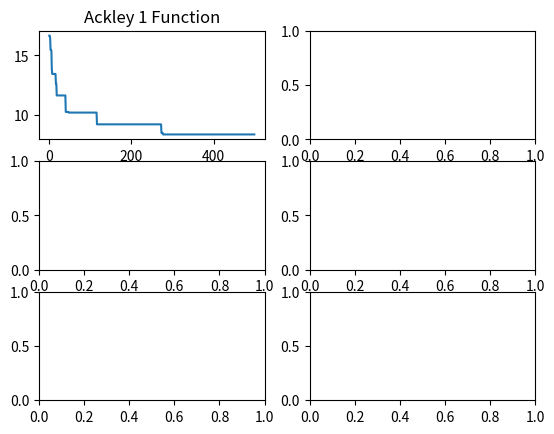

The matplotlib source for this figure:
import math
import random
import matplotlib.pyplot as plt

def generate_first_solution(POP_SIZE, number):
    data = []
    if number == 1:
        for iter in range(POP_SIZE):
            temp = []
            for col in range(10):
                temp.append(random.randint(-35, 35))
            data.append(temp)
        return data
    elif number == 2:
        for iter in range(POP_SIZE):
            temp = []
            for col in range(10):
                temp.append(random.randint(-100, 100))
            data.append(temp)
        return data
    else:
        for iter in range(POP_SIZE):
            temp = []
            for col in range(10):
                temp.append(random.randint(-200, 200))
            data.append(temp)
        return data

def evaluation(row, number):
    if number == 1:
        return benchmarkFunc1(row)
    elif number == 2:
        return benchmarkFunc2(row)
    elif number == 3:
        return benchmarkFunc3(row)
    elif number == 4:
        return benchmarkFunc4(row)
    elif number == 5:
        return benchmarkFunc5(row)

def fitness(row, number):
    result = evaluation(row, number)
    '''
    if result == 0:
        return 10 ** 6
    else:
        return (1 / result)
    '''
    return result - 0

def reproduce(data, pc):
    temp_data = data.copy()
    new_data = data.copy()
    while len(temp_data) > 2:
        p1 = temp_data.pop(random.randint(0, len(temp_data) - 1))
        p2 = temp_data.pop(random.randint(0, len(temp_data) - 1))
        r = random.uniform(0, 1)
        if r < pc:
            # 0   1   2   3   4   5   6   7   8   9
            # 0   1   2   3   4   5   6   7   8   9
            c1, c2 = p1[:100] + p2[100:200] + p1[200:600] + p2[600:800] + p1[800:], p2[:100] + p1[100:200] + p2[200:600] + p1[600:800] + p2[800:]
            new_data.append(c1)
            new_data.append(c2)
    return new_data

def variate(number, data, pm):
    for index, row in enumerate(data):
        r = random.uniform(0, 1)
        if r > pm:
            pos1, pos2 = random.randint(0, 9), random.randint(0, 9)
            #pos3, pos4 = random.randint(0, 9), random.randint(0, 9)

            if number == 1:
                data[index][pos1], data[index][pos2] = random.randint(-35, 35), random.randint(-35, 35)
                #data[index][pos3], data[index][pos4] = random.randint(-35, 35), random.randint(-35, 35)
            elif number == 2:
                data[index][pos1], data[index][pos2] = random.randint(-100, 100), random.randint(-100, 100)
                #data[index][pos3], data[index][pos4] = random.randint(-100, 100), random.randint(-100, 100)
            else:
                data[index][pos1], data[index][pos2] = random.randint(-200, 200), random.randint(-200, 200)
                #data[index][pos3], data[index][pos4] = random.randint(-200, 200), random.randint(-200, 200)
    return data

def select_pop(data, fit, POP_SIZE):
    total = []
    for index, row in enumerate(data):
        temp = []
        temp.append(row)
        temp.append(fit[index])
        total.append(temp)
    #print(total)
    sorted_total = sorted(total, key = lambda x: x[1])
    new_pop = []
    count = 0
    fit = []
    #print(POP_SIZE)
    for index in range(len(sorted_total)):
        if count == POP_SIZE:
            break
        count += 1
        new_pop.append(sorted_total[index][0])
        fit.append(sorted_total[index][1])
    temp = []
    temp.append(new_pop)
    temp.append(fit)
    return temp

def benchmarkFunc1(row):
    #Ackley 1 Function
    #print(row)
    firstSum = 0.0
    secondSum = 0.0
    for c in row:
        firstSum += c ** 2.0
        secondSum += math.cos(2.0 * math.pi * c)
    n = float(len(row))
    return -20.0 * math.exp(-0.2 * math.sqrt(firstSum / n)) - math.exp(secondSum / n) + 20 + math.e

def benchmarkFunc2(row):
    #Chung Reynolds Function
    firstSum = 0.0
    for c in row:
        firstSum += c ** 2.0
    return firstSum ** 2

def benchmarkFunc3(row):
    #Schumer Steiglitz Function
    firstSum = 0.0
    for c in row:
        firstSum += c ** 4
    return firstSum

def benchmarkFunc4(row):
    #Zigzag Function
    firstSum = 0.0
    for c in row:
        lamb = random.uniform(0, 1)
        #k = random.randint(1, 16)
        k = 16
        m = random.randint(0, 1)
        val = (abs(c) / k) - math.floor((abs(c) / k))
        z = 0
        if val <= lamb:
            z = 1 - m + (m / lamb * val)
        else:
            z = 1 - m + (m / (1 - lamb) * val)

        firstSum += 3 * 10 ** 9 * abs((c - 40) * (c - 185) * c * (c + 50) * (c + 180)) * z + (10 * math.sin(0.1 * c))
    return firstSum

def benchmarkFunc5(row):
    #SSchwefel 2.22 Function
    firstSum = 0.0
    secondSum = 0.0
    for c in row:
        firstSum += abs(c)
        secondSum *= abs(c)
    return firstSum + secondSum

def genetic_algo():
    POP_SIZE = 1000
    data1 = generate_first_solution(POP_SIZE, 1)
    data2 = generate_first_solution(POP_SIZE, 2)
    data3 = data2.copy()
    data4 = generate_first_solution(POP_SIZE, 3)
    data5 = data1.copy()
    ITERATIONS = 500
    Functions = {1: "Ackley 1 Function", 2: "Chung Reynolds Function", 3: "Schumer Steiglitz Function", 4: "Zigzag Function", 5: "SSchwefel 2.22 Function"}
    X = list(range(0, ITERATIONS))
    Y = []
    for i in range(1):
        fit = []
        if i == 0:
            data = data1
        elif i == 1:
            data = data2
        elif i == 2:
            data = data3
        elif i == 3:
            data = data4
        elif i == 4:
            data = data5
        for row in data:
            fit.append(fitness(row, i + 1))
        best_fit = float("inf")
        print(data[0], best_fit)
        print("\n")
        temp_axis = []
        for iterations in range(ITERATIONS):
            #print(data)
            tt = data.copy()
            print("\t\t***** " + Functions[i + 1] + " Iteration Number " + str(iterations) + " *****")
            new_population = reproduce(data, 0.9)
            #print(new_population)
            new_population = variate(i + 1, new_population, 0.1)
            #print(new_population)
            fit = []
            for row in new_population:
                fit.append(fitness(row, i + 1))
            temp = select_pop(new_population, fit, POP_SIZE)
            data = []
            data, fit = temp[0], temp[1]
            #print("is data same " + str(data == tt))
            print(data[0], best_fit)
            if fit[0] < best_fit:
                best_fit = fit[0]
            print("\n")
            if i == 0:
                temp_axis.append(best_fit)
            elif i == 1:
                temp_axis.append(best_fit)
            elif i == 2:
                temp_axis.append(best_fit)
            elif i == 3:
                temp_axis.append(best_fit)
            elif i == 4:
                temp_axis.append(best_fit)
        Y.append(temp_axis)
    #print(data[0], 1/fit[0])
    #print(Y)
    figure, axis = plt.subplots(3, 2)
    axis[0, 0].plot(X, Y[0])
    axis[0, 0].set_title("Ackley 1 Function")
    '''
    axis[0, 1].plot(X, Y[1])
    axis[0, 1].set_title("Chung Reynolds Function")
    axis[1, 0].plot(X, Y[2])
    axis[1, 0].set_title("Schumer Steiglitz Function")
    axis[1, 1].plot(X, Y[3])
    axis[1, 1].set_title("Zigzag Function")
    axis[2, 0].plot(X, Y[4])
    axis[2, 0].set_title("SSchwefel 2.22 Function")
    '''
    plt.show()
    return

genetic_algo()
